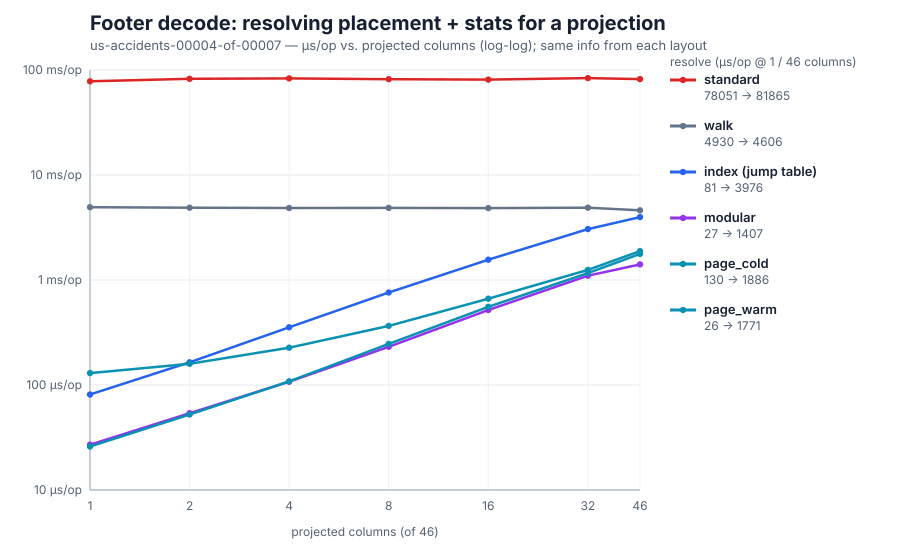

Data behind this chart, as committed beside it:
projected_count, standard_us_per_op, walk_us_per_op, index_us_per_op, modular_us_per_op, page_cold_us_per_op, page_warm_us_per_op
1, 78051, 4930, 81.17, 27.02, 129.7, 25.97
2, 82393, 4882, 164.6, 53.83, 159.3, 52.39
4, 83097, 4849, 354.4, 107.6, 226.5, 108.2
8, 81795, 4862, 759.8, 231.3, 365.3, 246
16, 80975, 4842, 1559, 518.2, 663.3, 556.1
32, 83750, 4879, 3050, 1100, 1249, 1164
46, 81865, 4606, 3976, 1407, 1886, 1771
